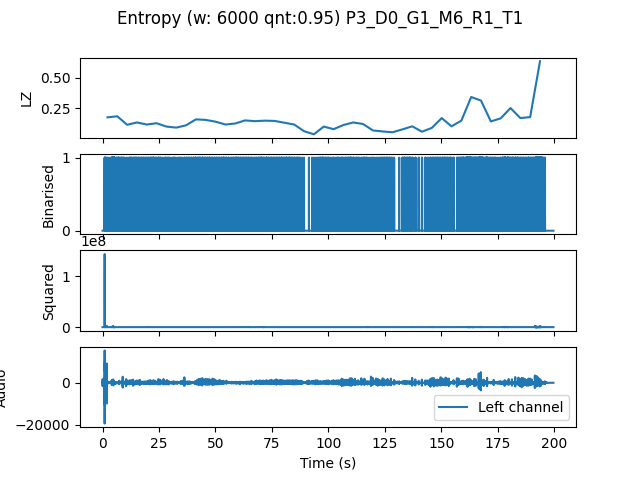

The table this chart was drawn from, first rows:
, t0, LZ, CTW
mean, 275211, 0.1458, 0.1852
0.0, 0.0, 0.1778, 0.2335
4.354, 4.354, 0.1862, 0.2911
8.707, 8.707, 0.1171, 0.1144
13.06, 13.06, 0.136, 0.1687
17.41, 17.41, 0.1192, 0.1642
21.77, 21.77, 0.1297, 0.1823
26.12, 26.12, 0.1025, 0.1469
30.48, 30.48, 0.09413, 0.1127
34.83, 34.83, 0.113, 0.1695
39.18, 39.18, 0.1611, 0.2022
43.54, 43.54, 0.1569, 0.2163
47.89, 47.89, 0.1422, 0.1641
52.24, 52.24, 0.1192, 0.1607
56.6, 56.6, 0.1276, 0.1472
60.95, 60.95, 0.1527, 0.2047
65.31, 65.31, 0.1464, 0.1521
69.66, 69.66, 0.1506, 0.2256
74.01, 74.01, 0.1485, 0.1847
78.37, 78.37, 0.1339, 0.1933
82.72, 82.72, 0.1192, 0.1516
87.07, 87.07, 0.06485, 0.0963
91.43, 91.43, 0.03974, 0.08525
95.78, 95.78, 0.1025, 0.1308
100.1, 100.1, 0.08158, 0.0822
104.5, 104.5, 0.115, 0.1712
108.8, 108.8, 0.136, 0.163
113.2, 113.2, 0.1234, 0.1568
117.6, 117.6, 0.07112, 0.07987
121.9, 121.9, 0.06275, 0.07498
126.3, 126.3, 0.05648, 0.06237
130.6, 130.6, 0.07949, 0.1127
135, 135, 0.1046, 0.1449
139.3, 139.3, 0.06066, 0.07762
143.7, 143.7, 0.09204, 0.1517
148, 148, 0.1715, 0.1976
152.4, 152.4, 0.1046, 0.1545
156.7, 156.7, 0.1506, 0.1665
161.1, 161.1, 0.3431, 0.4182
165.4, 165.4, 0.3138, 0.3714
169.8, 169.8, 0.1443, 0.1731
174.1, 174.1, 0.1694, 0.2189
178.5, 178.5, 0.2531, 0.3418
182.9, 182.9, 0.1715, 0.2084
187.2, 187.2, 0.1799, 0.2048
191.6, 191.6, 0.6338, 0.7011
